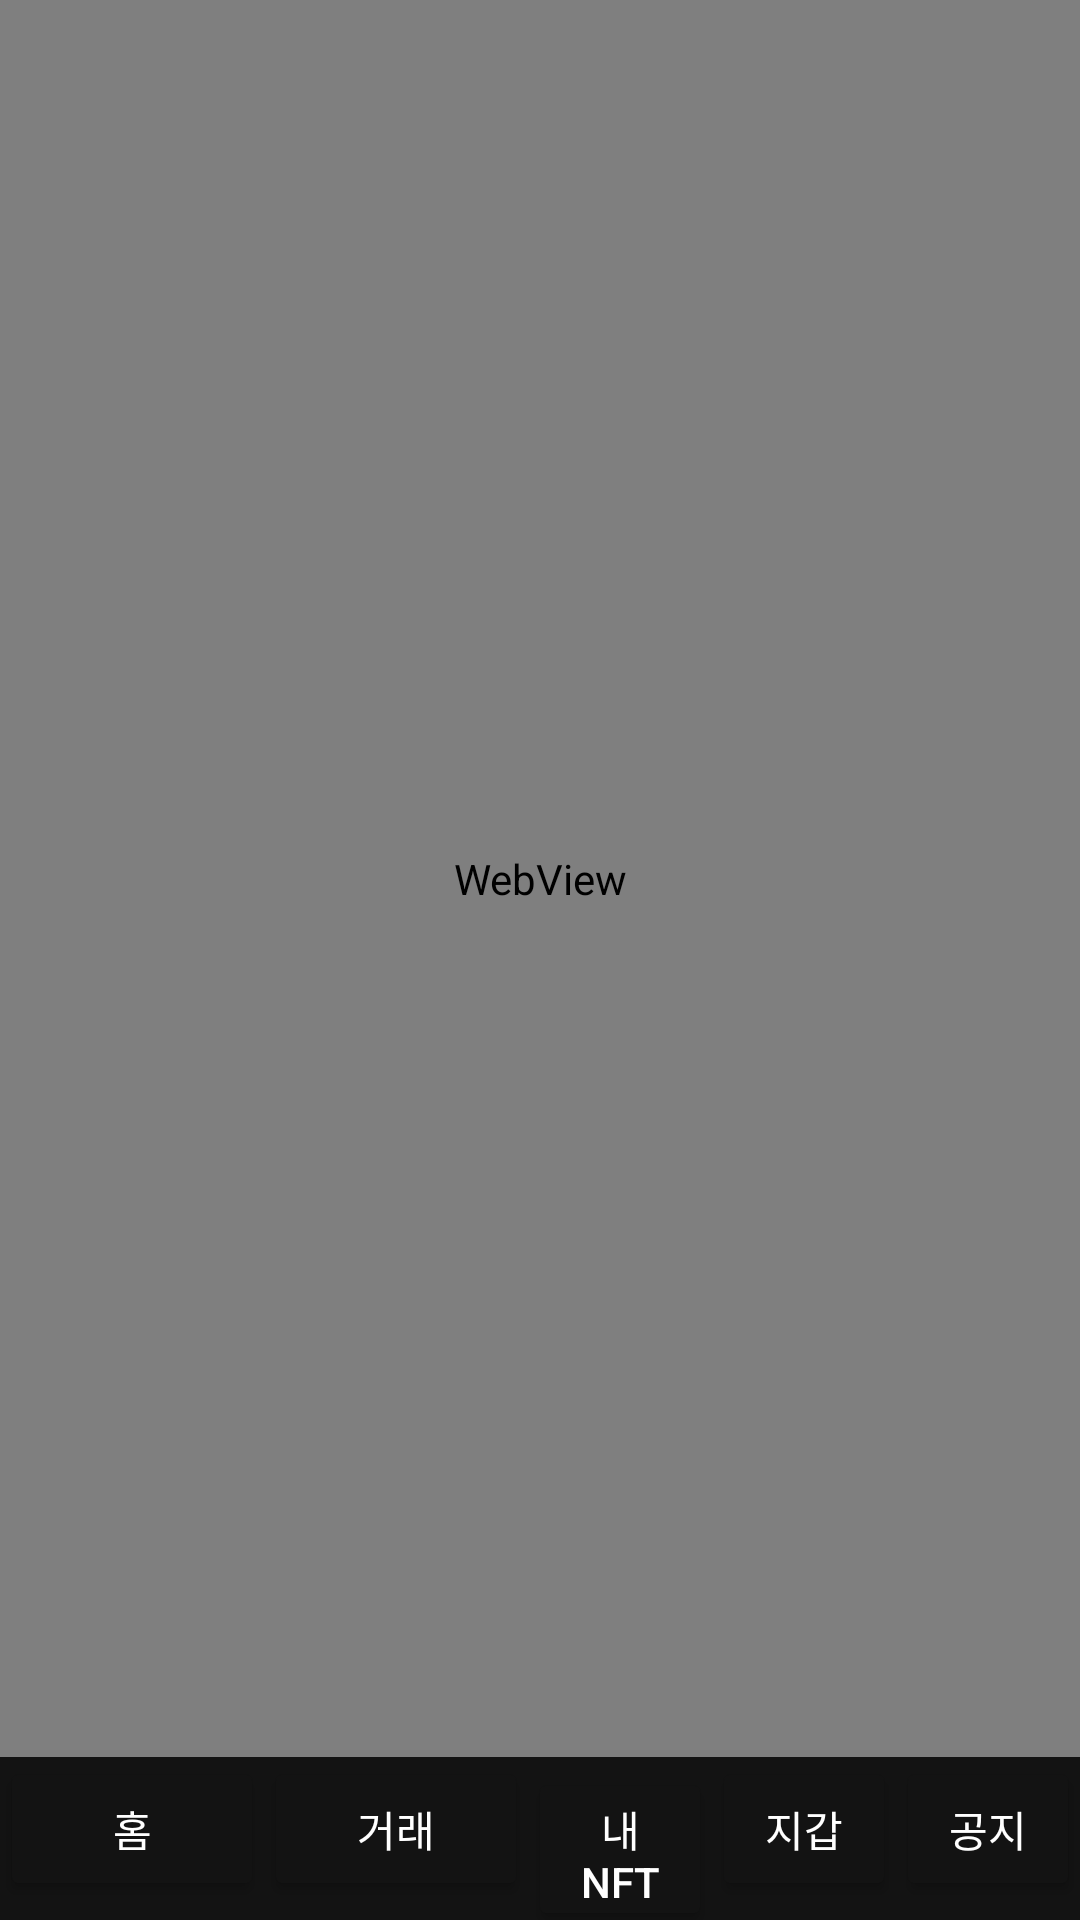

Android layout source for this screen:
<!-- AndroidManifest.xml: application theme Theme.Dailyshotandroid -->
<!-- res/layout/activity_main.xml -->
<?xml version="1.0" encoding="utf-8"?>
<androidx.constraintlayout.widget.ConstraintLayout xmlns:android="http://schemas.android.com/apk/res/android"
    xmlns:app="http://schemas.android.com/apk/res-auto"
    xmlns:tools="http://schemas.android.com/tools"
    android:layout_width="match_parent"
    android:layout_height="match_parent"
    android:background="#111427"
    tools:context=".MainActivity">

    <LinearLayout
        android:layout_width="match_parent"
        android:layout_height="match_parent"
        android:orientation="vertical">

        <FrameLayout
            android:layout_width="match_parent"
            android:layout_height="match_parent"
            android:layout_weight="95">

            <WebView
                android:id="@+id/webview"
                android:layout_width="match_parent"
                android:layout_height="match_parent"
                android:background="#111427">

            </WebView>

        </FrameLayout>

        <FrameLayout
            android:layout_width="match_parent"
            android:layout_height="wrap_content"
            android:layout_gravity="bottom"
            android:layout_weight="5">

            <LinearLayout
                android:layout_width="match_parent"
                android:layout_height="match_parent"
                android:background="#131313"
                android:orientation="horizontal">

                <Button
                    android:id="@+id/homeBtn"
                    android:layout_width="wrap_content"
                    android:layout_height="wrap_content"
                    android:onClick="onNavGoClick"
                    android:text="홈"
                    android:textColor="#FFFFFF"
                    app:backgroundTint="#131313" />

                <Button
                    android:id="@+id/tradeBtn"
                    android:layout_width="wrap_content"
                    android:layout_height="wrap_content"
                    android:onClick="onNavGoClick"
                    android:text="거래"
                    android:textColor="#FFFFFF"
                    app:backgroundTint="#131313" />

                <Button
                    android:id="@+id/myBtn"
                    android:layout_width="wrap_content"
                    android:layout_height="wrap_content"
                    android:layout_weight="1"
                    android:onClick="onNavGoClick"
                    android:text="내NFT"
                    android:textColor="#FFFFFF"
                    app:backgroundTint="#131313" />

                <Button
                    android:id="@+id/walletBtn"
                    android:layout_width="wrap_content"
                    android:layout_height="wrap_content"
                    android:layout_weight="1"
                    android:onClick="onNavGoClick"
                    android:text="지갑"
                    android:textColor="#FFFFFF"
                    app:backgroundTint="#131313" />

                <Button
                    android:id="@+id/notiBtn"
                    android:layout_width="wrap_content"
                    android:layout_height="wrap_content"
                    android:layout_weight="1"
                    android:onClick="onNavGoClick"
                    android:text="공지"
                    android:textColor="#FFFFFF"
                    app:backgroundTint="#131313" />
            </LinearLayout>

        </FrameLayout>

    </LinearLayout>

</androidx.constraintlayout.widget.ConstraintLayout>
<!-- resources referenced by this layout -->
<resources>
  <style name="Theme.Dailyshotandroid" parent="Theme.MaterialComponents.DayNight.DarkActionBar">
          
          <item name="colorPrimary">@color/purple_500</item>
          <item name="colorPrimaryVariant">@color/purple_700</item>
          <item name="colorOnPrimary">@color/white</item>
          
          <item name="colorSecondary">@color/teal_200</item>
          <item name="colorSecondaryVariant">@color/teal_700</item>
          <item name="colorOnSecondary">@color/black</item>
          
          <item name="android:statusBarColor" tools:targetApi="l">?attr/colorPrimaryVariant</item>
          
      </style>
  <color name="purple_500">#FF6200EE</color>
  <color name="purple_700">#FF3700B3</color>
  <color name="white">#FFFFFFFF</color>
  <color name="teal_200">#FF03DAC5</color>
  <color name="teal_700">#FF018786</color>
  <color name="black">#FF000000</color>
</resources>
